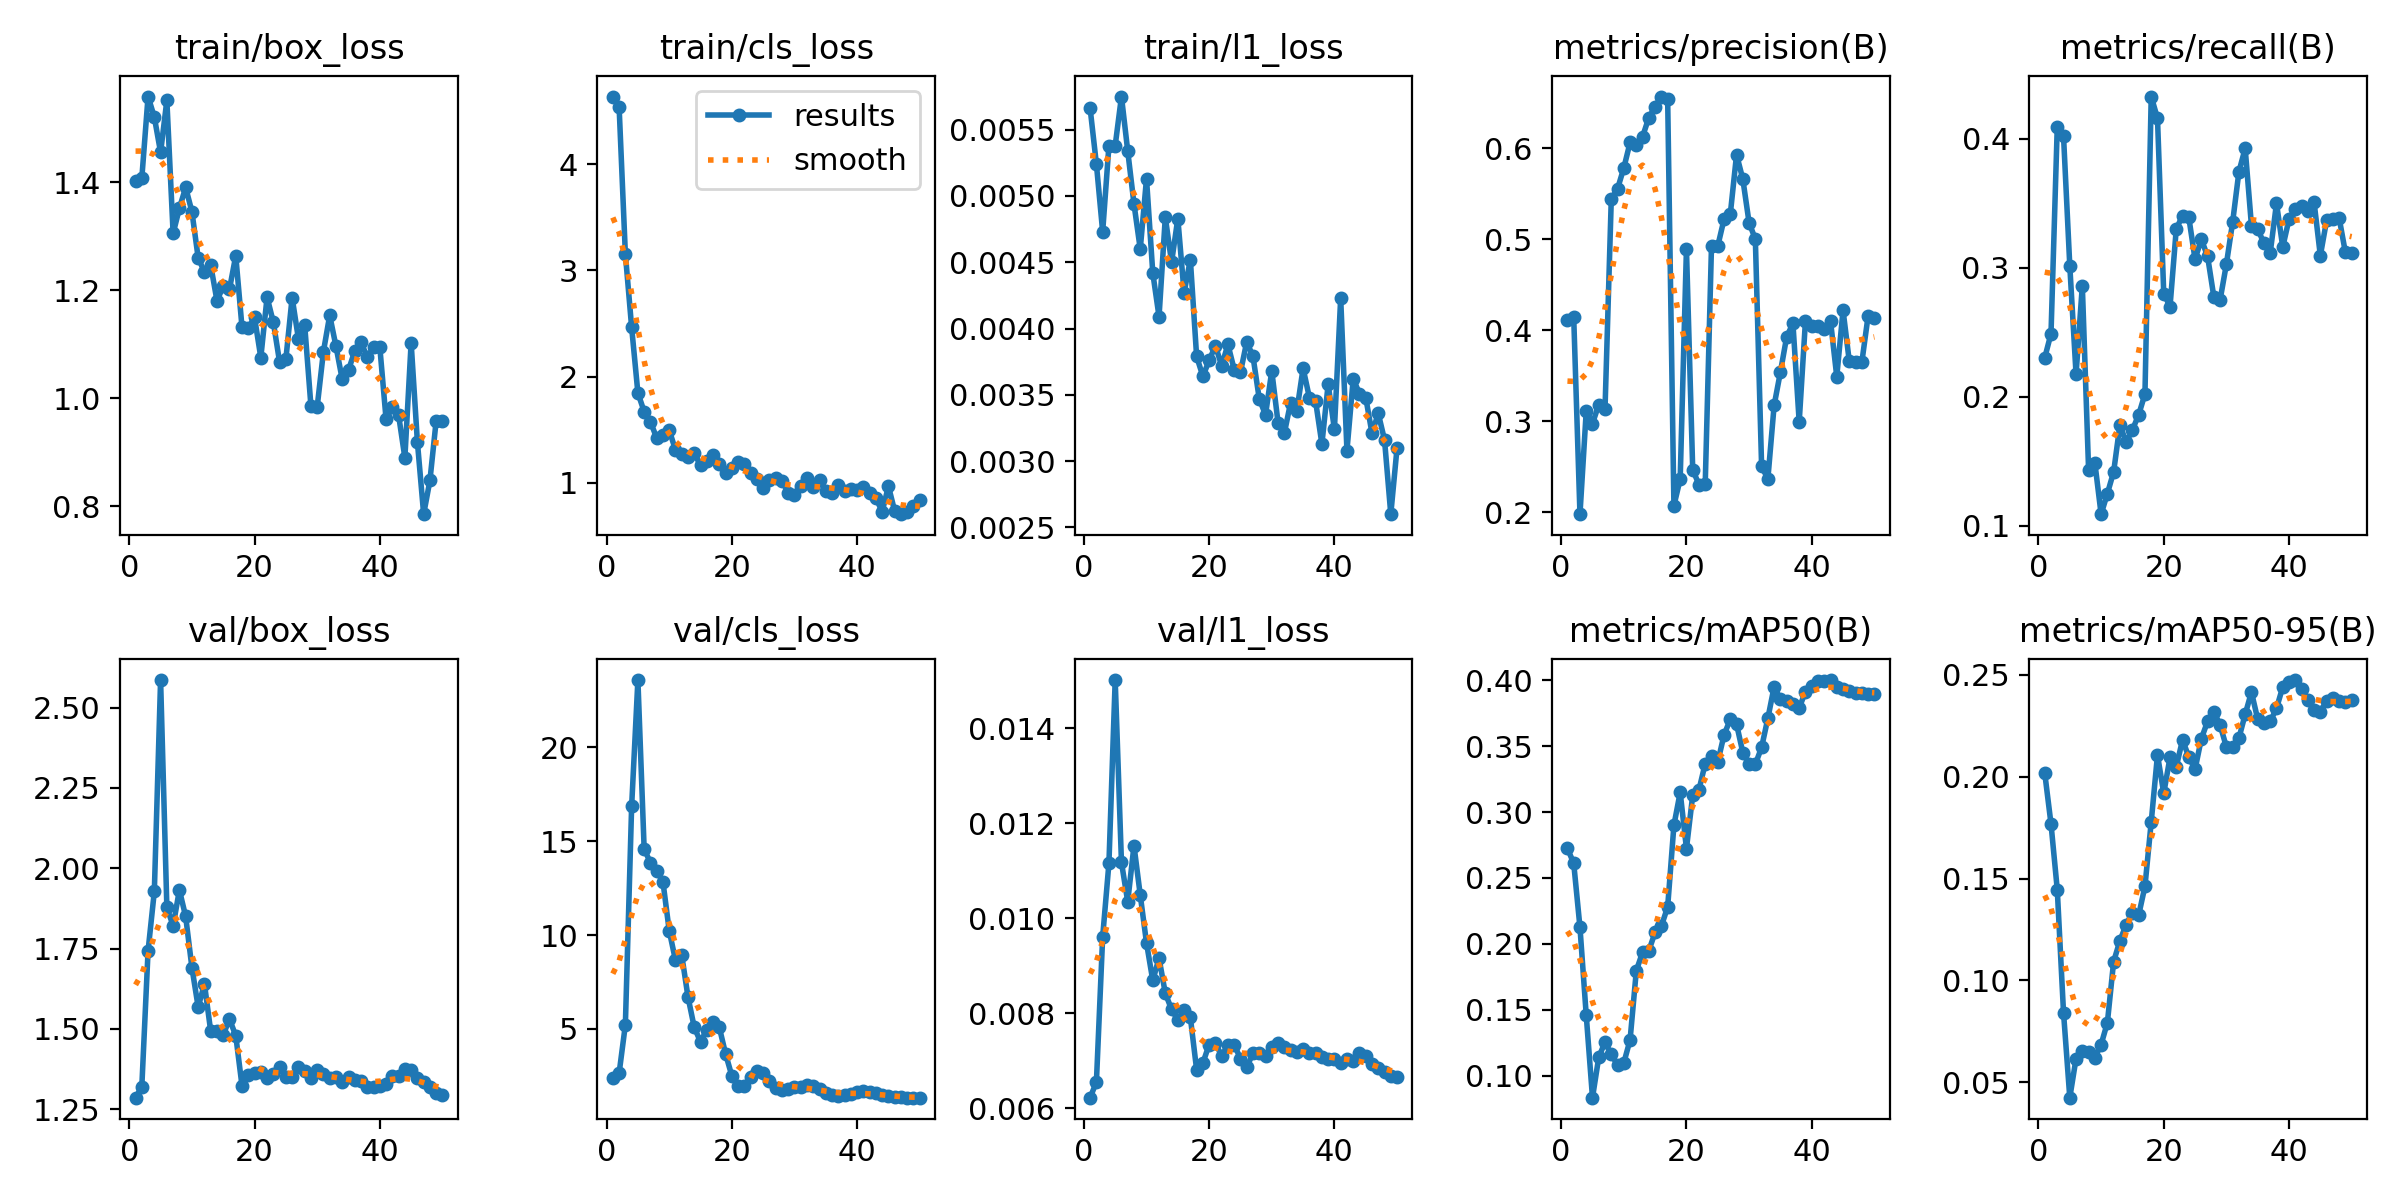

Source data for this figure (header and first rows):
epoch, time, train/box_loss, train/cls_loss, train/l1_loss, metrics/precision(B), metrics/recall(B), metrics/mAP50(B), metrics/mAP50-95(B), val/box_loss, val/cls_loss, val/l1_loss, lr/pg0, lr/pg1, lr/pg2
1, 6.527, 1.403, 4.636, 0.00566, 0.4113, 0.2303, 0.2724, 0.2018, 1.286, 2.391, 0.00622, 0.0002083, 0.0002083, 0.0002083
2, 8.803, 1.408, 4.54, 0.00524, 0.4148, 0.249, 0.2612, 0.1768, 1.32, 2.638, 0.00655, 0.0006126, 0.0006126, 0.0006126
3, 10.33, 1.559, 3.155, 0.00473, 0.1981, 0.4097, 0.2126, 0.1446, 1.743, 5.219, 0.00961, 0.001, 0.001, 0.001
4, 11.78, 1.521, 2.465, 0.00538, 0.3112, 0.4021, 0.146, 0.08407, 1.928, 16.85, 0.01116, 0.001176, 0.001176, 0.001176
5, 13.67, 1.456, 1.846, 0.00538, 0.2976, 0.3016, 0.08353, 0.0424, 2.586, 23.58, 0.01502, 0.001151, 0.001151, 0.001151
6, 15.1, 1.552, 1.671, 0.00575, 0.3184, 0.2175, 0.1142, 0.06163, 1.879, 14.58, 0.01118, 0.001126, 0.001126, 0.001126
7, 16.47, 1.305, 1.576, 0.00534, 0.3138, 0.2862, 0.1256, 0.06545, 1.821, 13.85, 0.01035, 0.001102, 0.001102, 0.001102
8, 17.96, 1.352, 1.423, 0.00494, 0.5442, 0.1436, 0.1163, 0.06486, 1.932, 13.42, 0.01153, 0.001077, 0.001077, 0.001077
9, 20.03, 1.391, 1.454, 0.0046, 0.5555, 0.1489, 0.1082, 0.06208, 1.85, 12.84, 0.01049, 0.001052, 0.001052, 0.001052
10, 22.72, 1.346, 1.497, 0.00513, 0.5783, 0.109, 0.1099, 0.06849, 1.691, 10.23, 0.00948, 0.001027, 0.001027, 0.001027
11, 25.19, 1.26, 1.31, 0.00442, 0.6063, 0.125, 0.1273, 0.07922, 1.568, 8.655, 0.00869, 0.001002, 0.001002, 0.001002
12, 26.59, 1.234, 1.271, 0.00409, 0.6039, 0.1418, 0.1799, 0.1092, 1.64, 8.927, 0.00916, 0.0009778, 0.0009778, 0.0009778
13, 28.4, 1.246, 1.243, 0.00484, 0.6128, 0.1782, 0.1938, 0.1194, 1.493, 6.701, 0.00842, 0.000953, 0.000953, 0.000953
14, 29.83, 1.181, 1.279, 0.0045, 0.6337, 0.1649, 0.195, 0.1274, 1.492, 5.08, 0.00808, 0.0009283, 0.0009283, 0.0009283
15, 31.19, 1.207, 1.165, 0.00483, 0.6456, 0.1744, 0.2089, 0.1332, 1.482, 4.315, 0.00786, 0.0009035, 0.0009035, 0.0009035
16, 32.93, 1.202, 1.21, 0.00427, 0.6568, 0.1862, 0.2136, 0.1321, 1.531, 4.965, 0.00806, 0.0008787, 0.0008787, 0.0008787
17, 35.09, 1.264, 1.262, 0.00452, 0.6545, 0.2022, 0.2281, 0.1462, 1.479, 5.351, 0.00791, 0.000854, 0.000854, 0.000854
18, 37.38, 1.131, 1.179, 0.00379, 0.2075, 0.4329, 0.29, 0.1777, 1.323, 5.088, 0.00681, 0.0008293, 0.0008293, 0.0008293
19, 38.76, 1.13, 1.097, 0.00364, 0.2366, 0.416, 0.3149, 0.2107, 1.358, 3.67, 0.00695, 0.0008045, 0.0008045, 0.0008045
20, 40.1, 1.15, 1.142, 0.00376, 0.4895, 0.2801, 0.2723, 0.1918, 1.363, 2.501, 0.00734, 0.0007797, 0.0007797, 0.0007797
21, 41.4, 1.075, 1.196, 0.00387, 0.2472, 0.27, 0.3127, 0.2095, 1.367, 1.954, 0.00737, 0.000755, 0.000755, 0.000755
22, 42.8, 1.187, 1.182, 0.00372, 0.2304, 0.3302, 0.3168, 0.2049, 1.346, 1.956, 0.0071, 0.0007302, 0.0007302, 0.0007302
23, 44.54, 1.141, 1.097, 0.00388, 0.2317, 0.3405, 0.3367, 0.2181, 1.361, 2.453, 0.00733, 0.0007055, 0.0007055, 0.0007055
24, 46, 1.067, 1.041, 0.00369, 0.4931, 0.3392, 0.3421, 0.2096, 1.382, 2.773, 0.00734, 0.0006808, 0.0006808, 0.0006808
25, 48.03, 1.072, 0.9543, 0.00367, 0.4926, 0.3067, 0.3379, 0.2036, 1.351, 2.654, 0.00704, 0.000656, 0.000656, 0.000656
26, 50.04, 1.186, 1.032, 0.0039, 0.5219, 0.3222, 0.3583, 0.2186, 1.349, 2.217, 0.00686, 0.0006312, 0.0006312, 0.0006312
27, 52.16, 1.11, 1.043, 0.00379, 0.5275, 0.309, 0.3703, 0.2271, 1.38, 1.848, 0.00716, 0.0006065, 0.0006065, 0.0006065
28, 53.98, 1.136, 1.017, 0.00347, 0.5929, 0.2775, 0.3666, 0.2319, 1.368, 1.757, 0.00716, 0.0005818, 0.0005818, 0.0005818
29, 55.4, 0.9858, 0.9097, 0.00335, 0.5661, 0.2753, 0.3451, 0.2253, 1.346, 1.813, 0.00709, 0.000557, 0.000557, 0.000557
30, 56.83, 0.9838, 0.8907, 0.00368, 0.5183, 0.3029, 0.3361, 0.2146, 1.374, 1.902, 0.00728, 0.0005322, 0.0005322, 0.0005322
31, 58.57, 1.086, 0.9669, 0.00329, 0.5001, 0.3356, 0.3362, 0.2146, 1.359, 1.906, 0.00738, 0.0005075, 0.0005075, 0.0005075
32, 60.03, 1.153, 1.046, 0.00321, 0.2505, 0.3746, 0.349, 0.2189, 1.348, 1.992, 0.00728, 0.0004827, 0.0004827, 0.0004827
33, 62.12, 1.096, 0.962, 0.00344, 0.2369, 0.3927, 0.3711, 0.2306, 1.35, 1.982, 0.00722, 0.000458, 0.000458, 0.000458
34, 64.11, 1.035, 1.028, 0.00338, 0.3176, 0.3329, 0.395, 0.2415, 1.336, 1.815, 0.00718, 0.0004332, 0.0004332, 0.0004332
35, 65.84, 1.052, 0.9209, 0.0037, 0.3541, 0.3302, 0.3854, 0.2282, 1.351, 1.611, 0.00725, 0.0004085, 0.0004085, 0.0004085
36, 67.19, 1.087, 0.9054, 0.00348, 0.3928, 0.3191, 0.384, 0.2265, 1.343, 1.461, 0.00717, 0.0003837, 0.0003837, 0.0003837
37, 68.62, 1.104, 0.9761, 0.00345, 0.4077, 0.3118, 0.382, 0.2271, 1.339, 1.413, 0.00717, 0.000359, 0.000359, 0.000359
38, 69.97, 1.075, 0.9212, 0.00313, 0.2994, 0.3501, 0.3788, 0.2335, 1.321, 1.475, 0.00707, 0.0003343, 0.0003343, 0.0003343
39, 71.28, 1.094, 0.9407, 0.00358, 0.4104, 0.3162, 0.3912, 0.2441, 1.32, 1.545, 0.00703, 0.0003095, 0.0003095, 0.0003095
40, 72.68, 1.095, 0.9339, 0.00324, 0.4044, 0.3378, 0.3954, 0.2462, 1.322, 1.641, 0.00703, 0.0002848, 0.0002848, 0.0002848
41, 76.08, 0.9606, 0.959, 0.00423, 0.4044, 0.3457, 0.399, 0.2474, 1.33, 1.701, 0.00695, 0.00026, 0.00026, 0.00026
42, 79.01, 0.9828, 0.9089, 0.00308, 0.4016, 0.3484, 0.3992, 0.243, 1.353, 1.657, 0.00703, 0.0002352, 0.0002352, 0.0002352
43, 80.77, 0.9683, 0.8576, 0.00362, 0.4103, 0.3438, 0.4, 0.2374, 1.354, 1.568, 0.007, 0.0002105, 0.0002105, 0.0002105
44, 82.06, 0.8894, 0.7292, 0.00351, 0.3491, 0.3511, 0.395, 0.2326, 1.375, 1.478, 0.00717, 0.0001857, 0.0001857, 0.0001857
45, 83.34, 1.103, 0.9687, 0.00348, 0.4221, 0.3095, 0.3933, 0.2319, 1.372, 1.406, 0.00709, 0.000161, 0.000161, 0.000161
46, 84.69, 0.9187, 0.7345, 0.00321, 0.3659, 0.3368, 0.392, 0.2373, 1.347, 1.368, 0.00693, 0.0001363, 0.0001363, 0.0001363
47, 86.14, 0.7849, 0.7058, 0.00336, 0.3647, 0.3382, 0.3903, 0.2384, 1.335, 1.353, 0.00685, 0.0001115, 0.0001115, 0.0001115
48, 87.47, 0.8473, 0.7288, 0.00316, 0.3648, 0.3388, 0.3904, 0.2371, 1.318, 1.34, 0.00676, 8.675e-05, 8.675e-05, 8.675e-05
49, 88.83, 0.9585, 0.7797, 0.0026, 0.4157, 0.312, 0.3892, 0.2364, 1.302, 1.342, 0.00668, 6.2e-05, 6.2e-05, 6.2e-05
50, 90.58, 0.9573, 0.836, 0.0031, 0.4137, 0.3116, 0.3891, 0.2377, 1.296, 1.349, 0.00665, 3.725e-05, 3.725e-05, 3.725e-05
